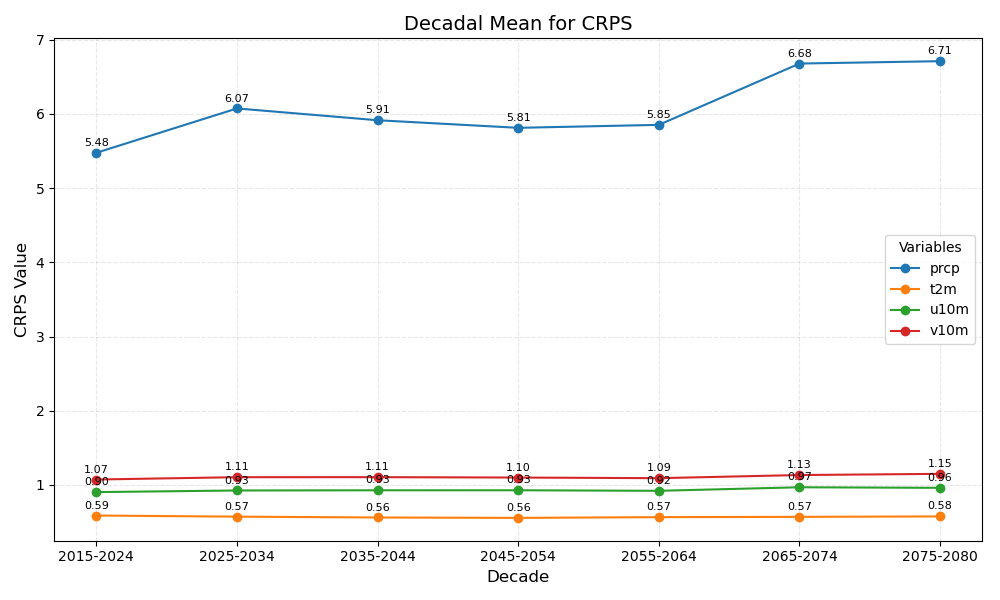

Data behind this chart, as committed beside it:
year_bin	prcp	t2m	u10m	v10m
2015-2024	5.48	0.59	0.90	1.07
2025-2034	6.07	0.57	0.93	1.11
2035-2044	5.91	0.56	0.93	1.11
2045-2054	5.81	0.56	0.93	1.10
2055-2064	5.85	0.57	0.92	1.09
2065-2074	6.68	0.57	0.97	1.13
2075-2080	6.71	0.58	0.96	1.15
